Run: headless pygame with SDL's dummy video driver; simulated clock (each Clock.tick advances the game by its frame time, no real sleeping); random seed 0; keys injected as events and as key.get_pressed() state; mouse plan: one left click at the window centre at the start of phase 2, then a move to the lower-right quarter at the start of phase 3.
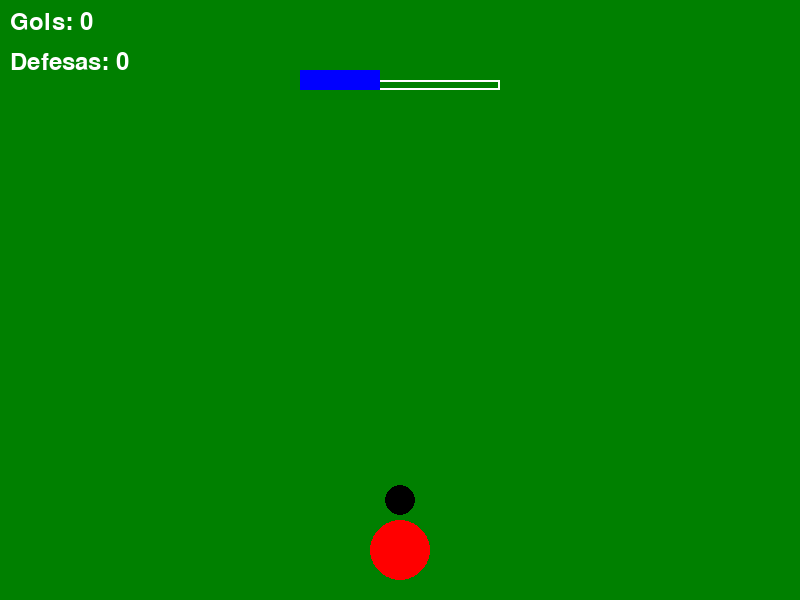
Frame 1 of 4 · flips 1–60 · no input
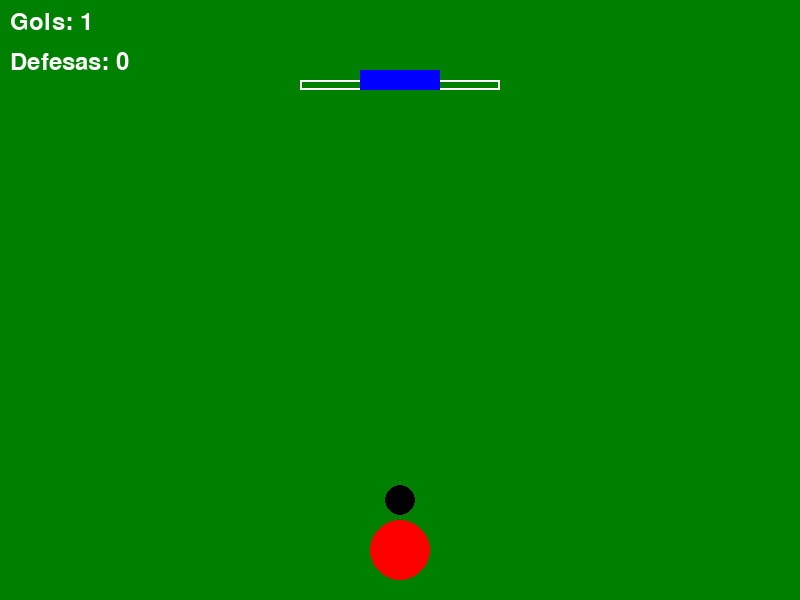
Frame 2 of 4 · flips 61–180 · clicked the window centre · tapped SPACE, RETURN · held RIGHT (→), D
Frame 3 of 4 · flips 181–300 · moved the mouse to the lower-right quarter · held DOWN (↓), S · screen unchanged from frame 2, image omitted
Frame 4 of 4 · flips 301–420 · held LEFT (←), A, UP (↑), W · screen unchanged from frame 3, image omitted

The pygame program that drew these frames:

import pygame
import sys

# Inicialização do Pygame
pygame.init()

# Configuração da tela
LARGURA_TELA = 800
ALTURA_TELA = 600
TELA = pygame.display.set_mode((LARGURA_TELA, ALTURA_TELA))
pygame.display.set_caption("Meu Jogo de Futebol")

# Cores
VERDE = (0, 128, 0) # Cor do campo
BRANCO = (255, 255, 255)
PRETO = (0, 0, 0)
AZUL = (0, 0, 255)
VERMELHO = (255, 0, 0)

# Posição e tamanhos iniciais
bola_pos = [LARGURA_TELA // 2, ALTURA_TELA - 100]
bola_raio = 15
bola_vel = [0, 0] # Velocidade inicial da bola (não se move até ser chutada)

goleiro_largura = 80
goleiro_altura = 20

# Posição do gol primeiro, pois o goleiro será baseado nela
gol_largura = 200
gol_altura = 10
gol_pos = [LARGURA_TELA // 2 - gol_largura // 2, 80] # Posição do gol

# O goleiro será posicionado logo acima ou dentro do gol
# Para ficar na frente do gol, vamos ajustar o Y do goleiro
# Queremos que a base do goleiro (goleiro_pos[1] + goleiro_altura)
# esteja alinhada com a base do gol (gol_pos[1] + gol_altura)
goleiro_pos = [LARGURA_TELA // 2 - goleiro_largura // 2, gol_pos[1] + gol_altura - goleiro_altura]
goleiro_vel_x = 3 # Velocidade do goleiro

jogador_pos = [LARGURA_TELA // 2, ALTURA_TELA - 50]
jogador_tamanho = 30

# Placar
gols = 0
defesas = 0
fonte = pygame.font.Font(None, 36) # Fonte para o placar

# Estado do jogo
bola_chutada = False
alvo_chute = None # Onde a bola vai mirar ao ser chutada

def reset_rodada():
    global bola_pos, bola_vel, bola_chutada, alvo_chute, goleiro_pos
    bola_pos = [LARGURA_TELA // 2, ALTURA_TELA - 100]
    bola_vel = [0, 0]
    bola_chutada = False
    alvo_chute = None
    # Resetar a posição horizontal do goleiro para o centro do gol para cada nova rodada
    goleiro_pos[0] = LARGURA_TELA // 2 - goleiro_largura // 2

# --- Loop principal do jogo ---
rodando = True
while rodando:
    for evento in pygame.event.get():
        if evento.type == pygame.QUIT:
            rodando = False
        if evento.type == pygame.MOUSEBUTTONDOWN and not bola_chutada:
            # O jogador clica para chutar
            alvo_chute = evento.pos
            # Calcula a velocidade da bola para ir em direção ao alvo
            dx = alvo_chute[0] - bola_pos[0]
            dy = alvo_chute[1] - bola_pos[1]
            dist = (dx**2 + dy**2)**0.5
            if dist > 0:
                velocidade_chute = 10 # Ajuste a velocidade do chute
                bola_vel[0] = (dx / dist) * velocidade_chute
                bola_vel[1] = (dy / dist) * velocidade_chute
                bola_chutada = True

    # Atualiza a posição do goleiro
    goleiro_pos[0] += goleiro_vel_x
    if goleiro_pos[0] <= gol_pos[0] or goleiro_pos[0] + goleiro_largura >= gol_pos[0] + gol_largura:
        goleiro_vel_x *= -1 # Inverte a direção

    # Atualiza a posição da bola se ela foi chutada
    if bola_chutada:
        bola_pos[0] += bola_vel[0]
        bola_pos[1] += bola_vel[1]

        # Verifica colisão com o goleiro
        if (bola_pos[0] + bola_raio > goleiro_pos[0] and
            bola_pos[0] - bola_raio < goleiro_pos[0] + goleiro_largura and
            bola_pos[1] + bola_raio > goleiro_pos[1] and
            bola_pos[1] - bola_raio < goleiro_pos[1] + goleiro_altura):
            defesas += 1
            reset_rodada()

        # Verifica se a bola passou pelo goleiro e está na área do gol
        # Importante: Se a bola já foi "defendida" acima, esta condição não será atingida.
        # Ela verifica se a bola está dentro da área do gol E não colidiu com o goleiro.
        if (bola_pos[1] - bola_raio < gol_pos[1] + gol_altura and # A bola passou pela linha do gol verticalmente
            bola_pos[0] + bola_raio > gol_pos[0] and # A bola está entre as laterais do gol
            bola_pos[0] - bola_raio < gol_pos[0] + gol_largura and
            not pygame.Rect(goleiro_pos[0], goleiro_pos[1], goleiro_largura, goleiro_altura).colliderect(
                pygame.Rect(bola_pos[0] - bola_raio, bola_pos[1] - bola_raio, bola_raio * 2, bola_raio * 2)
            )):
            gols += 1
            reset_rodada()

        # Se a bola sair da tela por cima, ou muito para os lados (fora do gol)
        # Ajustei a condição para verificar se a bola passou do gol em Y ou saiu das laterais da tela
        if bola_pos[1] < (gol_pos[1] - bola_raio) or bola_pos[0] < 0 or bola_pos[0] > LARGURA_TELA:
            reset_rodada()

    # Desenha na tela
    TELA.fill(VERDE) # Campo de futebol

    # Desenha o gol
    pygame.draw.rect(TELA, BRANCO, (gol_pos[0], gol_pos[1], gol_largura, gol_altura), 2) # Desenha apenas o contorno

    # Desenha o goleiro
    pygame.draw.rect(TELA, AZUL, (goleiro_pos[0], goleiro_pos[1], goleiro_largura, goleiro_altura))

    # Desenha o jogador (um círculo para simplificar)
    pygame.draw.circle(TELA, VERMELHO, (int(jogador_pos[0]), int(jogador_pos[1])), jogador_tamanho)

    # Desenha a bola
    pygame.draw.circle(TELA, PRETO, (int(bola_pos[0]), int(bola_pos[1])), bola_raio)

    # Desenha o placar
    texto_gols = fonte.render(f"Gols: {gols}", True, BRANCO)
    texto_defesas = fonte.render(f"Defesas: {defesas}", True, BRANCO)
    TELA.blit(texto_gols, (10, 10))
    TELA.blit(texto_defesas, (10, 50))

    # Atualiza a tela
    pygame.display.flip()

    # Controle de FPS
    pygame.time.Clock().tick(60) # 60 frames por segundo

pygame.quit()
sys.exit()
